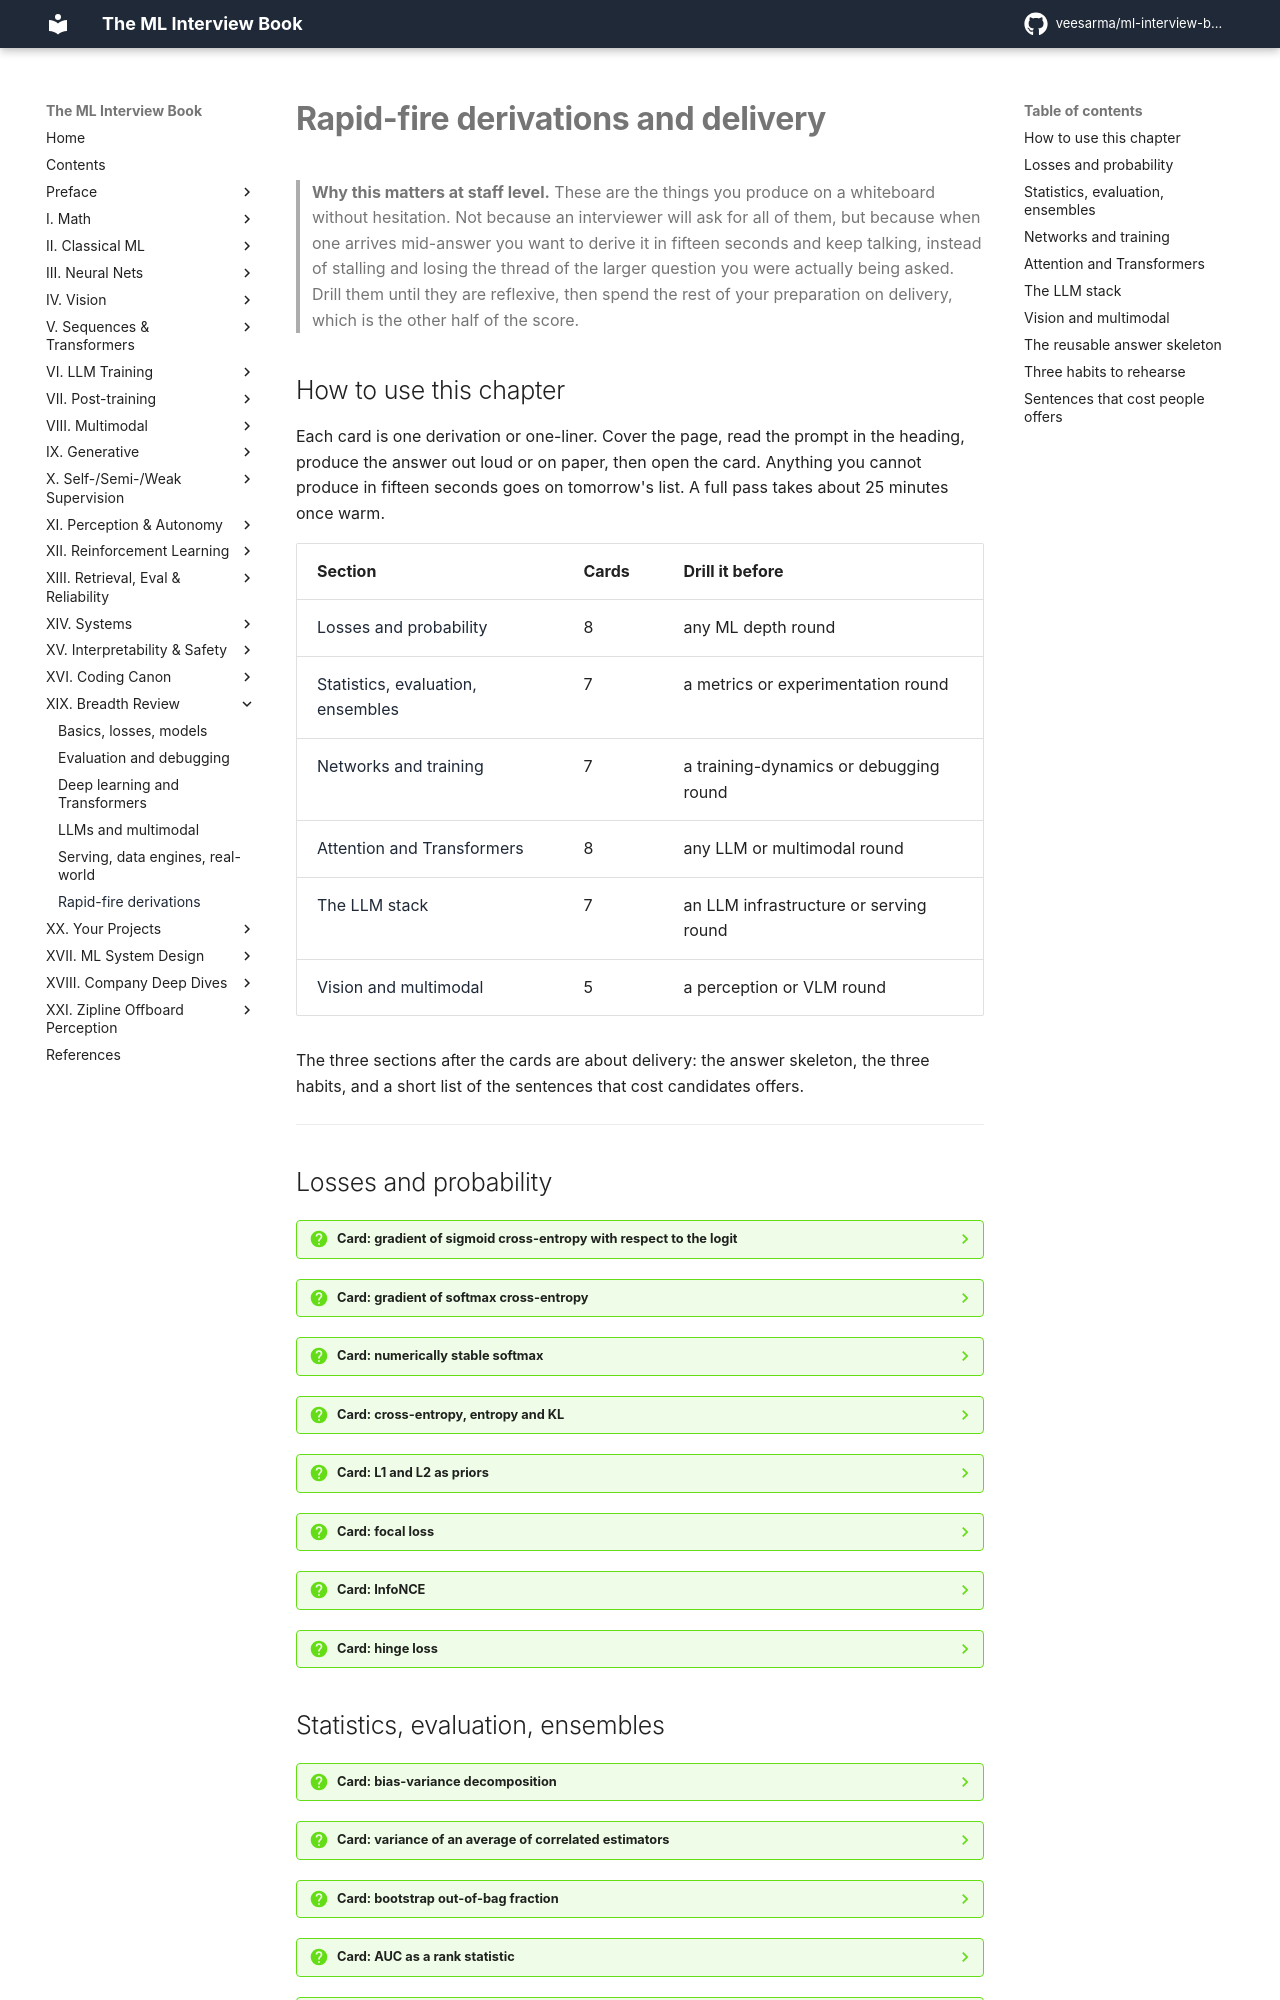

repository: veesarma/ml-interview-book · page: part19-breadth-review/06-rapid-fire/index.html · generator: mkdocs

# Rapid-fire derivations and delivery

> **Why this matters at staff level.** These are the things you produce on a
> whiteboard without hesitation. Not because an interviewer will ask for all of them,
> but because when one arrives mid-answer you want to derive it in fifteen seconds and
> keep talking, instead of stalling and losing the thread of the larger question you
> were actually being asked. Drill them until they are reflexive, then spend the rest
> of your preparation on delivery, which is the other half of the score.

## How to use this chapter

Each card is one derivation or one-liner. Cover the page, read the prompt in the
heading, produce the answer out loud or on paper, then open the card. Anything you
cannot produce in fifteen seconds goes on tomorrow's list. A full pass takes about
25 minutes once warm.

| Section | Cards | Drill it before |
|---|---|---|
| [Losses and probability](#losses-and-probability) | 8 | any ML depth round |
| [Statistics, evaluation, ensembles](#statistics-evaluation-ensembles) | 7 | a metrics or experimentation round |
| [Networks and training](#networks-and-training) | 7 | a training-dynamics or debugging round |
| [Attention and Transformers](#attention-and-transformers) | 8 | any LLM or multimodal round |
| [The LLM stack](#the-llm-stack) | 7 | an LLM infrastructure or serving round |
| [Vision and multimodal](#vision-and-multimodal) | 5 | a perception or VLM round |

The three sections after the cards are about delivery: the answer skeleton, the three
habits, and a short list of the sentences that cost candidates offers.

---

## Losses and probability

??? question "Card: gradient of sigmoid cross-entropy with respect to the logit"
    For $p = \sigma(z)$ and binary target $y$, with
    $L = -[y \log p + (1-y)\log(1-p)]$:

    $$
    \frac{\partial L}{\partial p} = \frac{p - y}{p(1-p)}, \qquad \frac{\partial p}{\partial z} = p(1-p)
    \;\Longrightarrow\; \boxed{\;\frac{\partial L}{\partial z} = p - y\;}
    $$

    The $p(1-p)$ cancels, which is why cross-entropy keeps a large gradient when the
    model is confidently wrong and MSE on a sigmoid stalls there.

??? question "Card: gradient of softmax cross-entropy"
    For logits $z \in \R^K$, $p = \softmax(z)$, one-hot $y$:

    $$
    \boxed{\;\frac{\partial L}{\partial z_i} = p_i - y_i\;}
    $$

    Same form as the binary case. The derivation uses
    $\partial p_i / \partial z_j = p_i(\delta_{ij} - p_j)$, and the sum over $j$
    collapses because $\sum_j y_j = 1$.

??? question "Card: numerically stable softmax"
    $\softmax(z) = \softmax(z - \max_j z_j)$, because shifting all logits by a
    constant multiplies numerator and denominator by the same factor. Subtract the max
    before exponentiating and the largest exponent becomes $e^0 = 1$, so nothing
    overflows. The same trick is log-sum-exp:
    $\log \sum_j e^{z_j} = m + \log \sum_j e^{z_j - m}$ with $m = \max_j z_j$.

??? question "Card: cross-entropy, entropy and KL"
    $H(p, q) = H(p) + \KL(p \,\|\, q)$. Training with cross-entropy against a fixed
    empirical distribution minimises the KL from your model to the data, since $H(p)$
    does not depend on the parameters. This is also why cross-entropy loss on one-hot
    labels equals the negative log-likelihood of the correct class.

??? question "Card: L1 and L2 as priors"
    A regularised loss is a negative log posterior. **L2 is a Gaussian prior**,
    $-\log \mathcal{N}(0, \tau^2) \propto \norm{w}_2^2$. **L1 is a Laplace prior**,
    $-\log \mathrm{Laplace}(0, b) \propto \norm{w}_1$. The L1 constraint region is a
    cross-polytope whose corners lie on the axes, so the first contact between the loss
    contours and the region is usually at a corner, where some coordinates are exactly
    zero.

??? question "Card: focal loss"
    $\mathrm{FL}(p_t) = -(1-p_t)^\gamma \log p_t$, with $p_t$ the probability assigned
    to the true class. The factor $(1-p_t)^\gamma$ goes to zero for easy examples
    (high $p_t$), so the gradient concentrates on hard and rare ones. It was built for
    the foreground-background imbalance of dense detection, where one image contains on
    the order of 100k easy background anchors. An $\alpha$ term is usually added for
    per-class weighting.

??? question "Card: InfoNCE"
    For a positive pair $(x, x^+)$ and negatives $x^-_j$ with similarity $s$ and
    temperature $\tau$:

    $$
    L = -\log \frac{\exp(s(x, x^+)/\tau)}{\exp(s(x, x^+)/\tau) + \sum_j \exp(s(x, x^-_j)/\tau)}
    $$

    A cross-entropy over similarities: pull the positive together, push the negatives
    apart. In CLIP it is applied symmetrically over the image-to-text and text-to-image
    directions of the batch similarity matrix. The augmentations (or the pairing rule)
    define which invariances the representation learns.

??? question "Card: hinge loss"
    $L = \max(0, 1 - y f(x))$ with $y \in \{-1, +1\}$. Zero gradient once a point is
    correctly classified with margin at least 1, which is what makes the solution
    depend only on the support vectors, and which is also why it gives you a score
    rather than a calibrated probability.
